Run: headless pygame with SDL's dummy video driver; simulated clock (each Clock.tick advances the game by its frame time, no real sleeping); random seed 0; keys injected as events and as key.get_pressed() state; no mouse input.
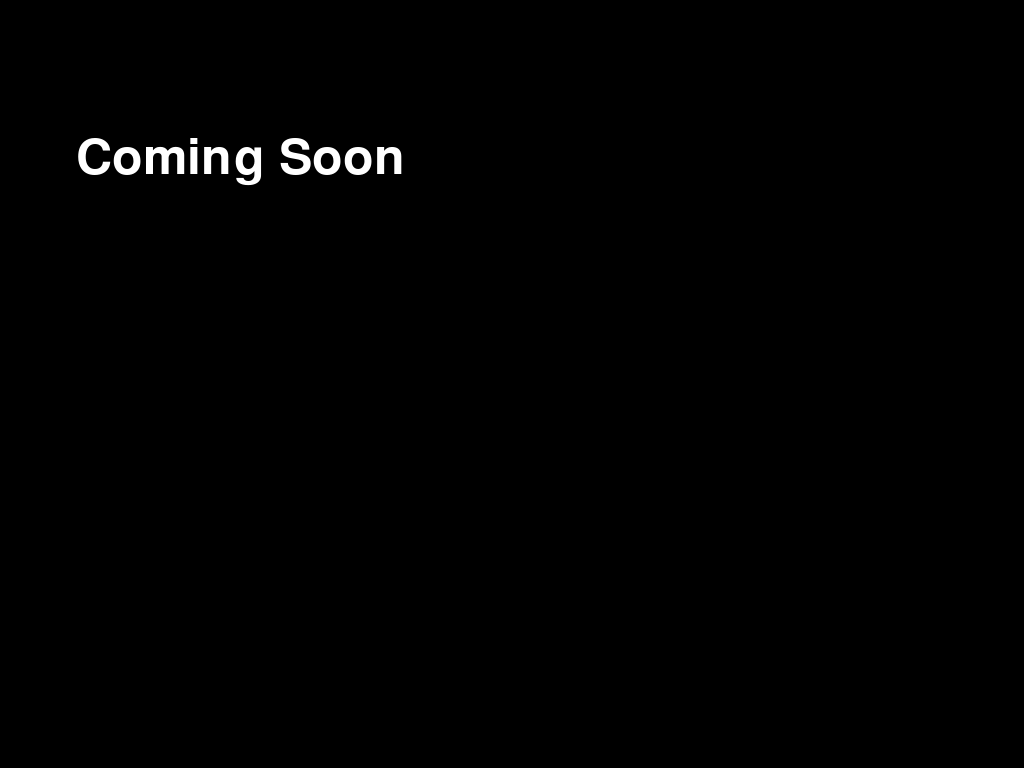
Frame 1 of 4 · flips 1–60 · no input
Frame 2 of 4 · flips 61–180 · tapped SPACE, RETURN · held RIGHT (→), D · screen unchanged from frame 1, image omitted
Frame 3 of 4 · flips 181–300 · held DOWN (↓), S · screen unchanged from frame 2, image omitted
Frame 4 of 4 · flips 301–420 · held LEFT (←), A, UP (↑), W · screen unchanged from frame 3, image omitted

The pygame program that drew these frames:

import pygame
import sys
import os
sys.path.append(os.path.abspath(os.path.join(os.path.dirname(__file__), '..')))

# Initialize Pygame
pygame.init()

WIDTH, HEIGHT = 480, 320
screen = pygame.display.set_mode((WIDTH, HEIGHT),pygame.FULLSCREEN)
pygame.display.set_caption('Coming Soon')

font = pygame.font.Font(None, 74)
text_surface = font.render('Coming Soon', True, (255, 255, 255))
text_rect = text_surface.get_rect(center=(WIDTH // 2, HEIGHT // 2))

def main():
    running = True
    while running:
        for event in pygame.event.get():
            if event.type == pygame.QUIT:
                running = False
            elif event.key == pygame.K_ESCAPE:
                running = False

        screen.fill((0, 0, 0))
        screen.blit(text_surface, text_rect)
        pygame.display.flip()

    pygame.quit()
    sys.exit()

if __name__ == '__main__':
    main()
